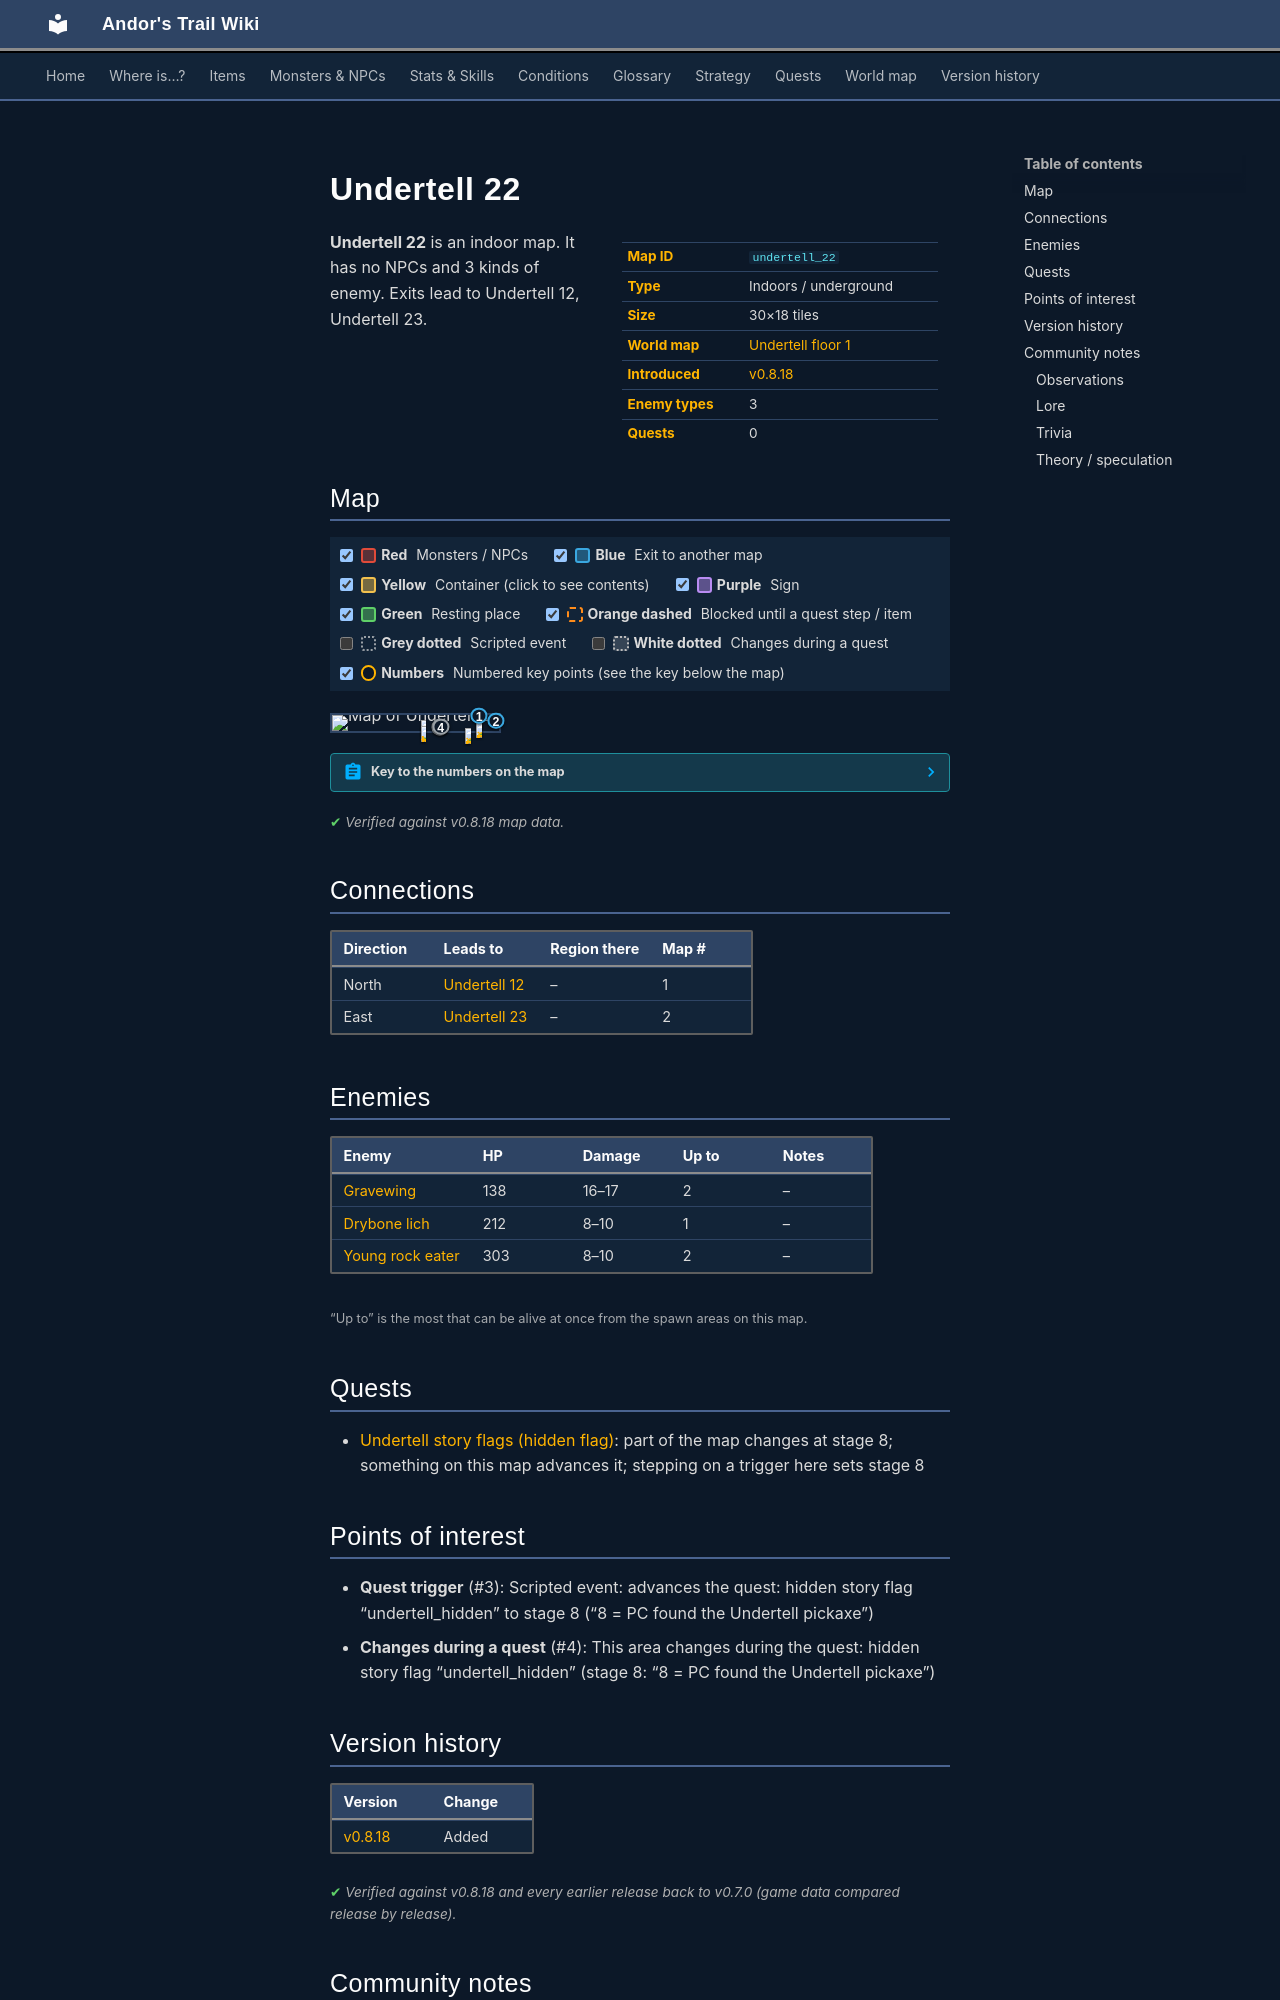

repository: asdfghjkl628/Andor-s-Trail-Wikiiii · page: maps/undertell_22/index.html · generator: mkdocs

---
description: "Undertell 22 is an indoor location in Andor's Trail. Enemies: Gravewing, Drybone lich, Young rock eater. Exits to Undertell 12, Undertell 23."
---

# Undertell 22

<div class="infobox" markdown>

| | |
|---|---|
| **Map ID** | `undertell_22` |
| **Type** | Indoors / underground |
| **Size** | 30×18 tiles |
| **World map** | [Undertell floor 1](index.md) |
| **Introduced** | [v0.8.18](../versions/0.8.18.md) |
| **Enemy types** | 3 |
| **Quests** | 0 |

</div>

**Undertell 22** is an indoor map. It has no NPCs and 3 kinds of enemy. Exits lead to Undertell 12, Undertell 23.

## Map

<div class="map-legend" markdown="0"><label class="lg"><input type="checkbox" data-t="spawn" checked><span class="sw sw-spawn"></span><b>Red</b>&nbsp;Monsters / NPCs</label><label class="lg"><input type="checkbox" data-t="mapchange" checked><span class="sw sw-mapchange"></span><b>Blue</b>&nbsp;Exit to another map</label><label class="lg"><input type="checkbox" data-t="container" checked><span class="sw sw-container"></span><b>Yellow</b>&nbsp;Container (click to see contents)</label><label class="lg"><input type="checkbox" data-t="sign" checked><span class="sw sw-sign"></span><b>Purple</b>&nbsp;Sign</label><label class="lg"><input type="checkbox" data-t="rest" checked><span class="sw sw-rest"></span><b>Green</b>&nbsp;Resting place</label><label class="lg"><input type="checkbox" data-t="key" checked><span class="sw sw-key"></span><b>Orange dashed</b>&nbsp;Blocked until a quest step / item</label><label class="lg"><input type="checkbox" data-t="script"><span class="sw sw-script"></span><b>Grey dotted</b>&nbsp;Scripted event</label><label class="lg"><input type="checkbox" data-t="replace"><span class="sw sw-replace"></span><b>White dotted</b>&nbsp;Changes during a quest</label><label class="lg"><input type="checkbox" data-t="pin" checked><span class="sw sw-pin"></span><b>Numbers</b>&nbsp;Numbered key points (see the key below the map)</label></div>

<div class="map-wrap hide-script hide-replace" markdown="0"><img src="../../assets/maps/undertell_22.webp" alt="Map of Undertell 22" width="960" height="576" loading="lazy"><a id="place-east" class="mo mo-mapchange" href="../undertell_23/#place-west" title="Exit to Undertell 23" style="left:96.667%;top:27.778%;width:3.333%;height:11.111%"></a><a id="place-north" class="mo mo-mapchange" href="../undertell_12/#place-south" title="Exit to Undertell 12" style="left:86.667%;top:0.000%;width:3.333%;height:5.556%"></a><a class="mo mo-script" href="../../quests/undertell_hidden/#stage-8" title="Scripted event: advances the quest: hidden story flag “undertell_hidden” to stage 8 (“8 = PC found the Undertell pickaxe”)" style="left:63.333%;top:72.222%;width:3.333%;height:5.556%"></a><span class="mo mo-spawn" title="Spawns: Drybone lich" style="left:86.667%;top:11.111%;width:3.333%;height:11.111%"></span><span class="mo mo-spawn" title="Spawns: Young rock eater" style="left:53.333%;top:27.778%;width:3.333%;height:5.556%"></span><span class="mo mo-spawn" title="Spawns: Gravewing" style="left:86.667%;top:44.444%;width:3.333%;height:5.556%"></span><span class="mo mo-spawn" title="Spawns: Young rock eater" style="left:53.333%;top:66.667%;width:3.333%;height:5.556%"></span><span class="mo mo-spawn" title="Spawns: Gravewing" style="left:80.000%;top:77.778%;width:3.333%;height:5.556%"></span><a class="mo mo-replace" href="../../quests/undertell_hidden/#stage-8" title="This area changes during the quest: hidden story flag “undertell_hidden” (stage 8: “8 = PC found the Undertell pickaxe”)" style="left:63.333%;top:72.222%;width:3.333%;height:5.556%"></a><a class="mob" href="../../monsters/drybone_lich/" title="Drybone lich" style="left:86.667%;top:16.667%;width:3.333%;height:5.556%"><img src="../../assets/icons/monsters/monsters_tometik8_48.png" alt="Drybone lich"></a><a class="mob" href="../../monsters/young_rock_eater/" title="Young rock eater" style="left:53.333%;top:27.778%;width:3.333%;height:5.556%"><img src="../../assets/icons/monsters/monsters_rltiles1_55.png" alt="Young rock eater"></a><a class="mob" href="../../monsters/undertell_bat/" title="Gravewing" style="left:86.667%;top:44.444%;width:3.333%;height:5.556%"><img src="../../assets/icons/monsters/monsters_rltiles2_71.png" alt="Gravewing"></a><a class="mob" href="../../monsters/young_rock_eater/" title="Young rock eater" style="left:53.333%;top:66.667%;width:3.333%;height:5.556%"><img src="../../assets/icons/monsters/monsters_rltiles1_55.png" alt="Young rock eater"></a><a class="mob" href="../../monsters/undertell_bat/" title="Gravewing" style="left:80.000%;top:77.778%;width:3.333%;height:5.556%"><img src="../../assets/icons/monsters/monsters_rltiles2_71.png" alt="Gravewing"></a><a class="pin pin-exit" href="#key-1" style="left:88.333%;top:2.778%" title="Exit (north): to [Undertell 12](undertell_12.md)">1</a><a class="pin pin-exit" href="#key-2" style="left:98.333%;top:33.333%" title="Exit (east): to [Undertell 23](undertell_23.md)">2</a><a class="pin pin-script" href="#key-3" style="left:65.000%;top:75.000%" title="Quest trigger: Scripted event: advances the quest: hidden story flag “undertell_hidden” to stage 8 (“8 = PC found the Undertell pickaxe”)">3</a><a class="pin pin-replace" href="#key-4" style="left:65.219%;top:70.834%" title="Changes during a quest: This area changes during the quest: hidden story flag “undertell_hidden” (stage 8: “8 = PC found the Undertell pickaxe”)">4</a></div>

??? abstract "Key to the numbers on the map"

    | # | What | Details |
    |---|---|---|
    | <span id="key-1"></span>1 | Exit (north) | to [Undertell 12](undertell_12.md) |
    | <span id="key-2"></span>2 | Exit (east) | to [Undertell 23](undertell_23.md) |
    | <span id="key-3"></span>3 | Quest trigger | Scripted event: advances the quest: hidden story flag “undertell_hidden” to stage 8 (“8 = PC found the Undertell pickaxe”) |
    | <span id="key-4"></span>4 | Changes during a quest | This area changes during the quest: hidden story flag “undertell_hidden” (stage 8: “8 = PC found the Undertell pickaxe”) |


<p class="verified">Verified against v0.8.18 map data.</p>

## Connections

| Direction | Leads to | Region there | Map # |
|---|---|---|---|
| North | [Undertell 12](undertell_12.md) | – | 1 |
| East | [Undertell 23](undertell_23.md) | – | 2 |

## Enemies

| Enemy | HP | Damage | Up to | Notes |
|---|---|---|---|---|
| [Gravewing](../monsters/undertell_bat.md) | 138 | 16–17 | 2 | – |
| [Drybone lich](../monsters/drybone_lich.md) | 212 | 8–10 | 1 | – |
| [Young rock eater](../monsters/young_rock_eater.md) | 303 | 8–10 | 2 | – |

<small>“Up to” is the most that can be alive at once from the spawn areas on this map.</small>

## Quests

- [Undertell story flags (hidden flag)](../quests/undertell_hidden.md): part of the map changes at stage 8; something on this map advances it; stepping on a trigger here sets stage 8

## Points of interest

- **Quest trigger** (#3): Scripted event: advances the quest: hidden story flag “undertell_hidden” to stage 8 (“8 = PC found the Undertell pickaxe”)
- **Changes during a quest** (#4): This area changes during the quest: hidden story flag “undertell_hidden” (stage 8: “8 = PC found the Undertell pickaxe”)


## Version history

| Version | Change |
|---|---|
| [v0.8.18](../versions/0.8.18.md) | Added |

<p class="verified">Verified against v0.8.18 and every earlier release back to v0.7.0 (game data compared release by release).</p>


## Community notes

<small>Written by players, not generated from game data. **Observations**: what players notice in-game · **Lore**: the in-world story · **Trivia**: real-world facts, references, development history · **Theory / speculation**: unconfirmed ideas; may just be unfinished content</small>
